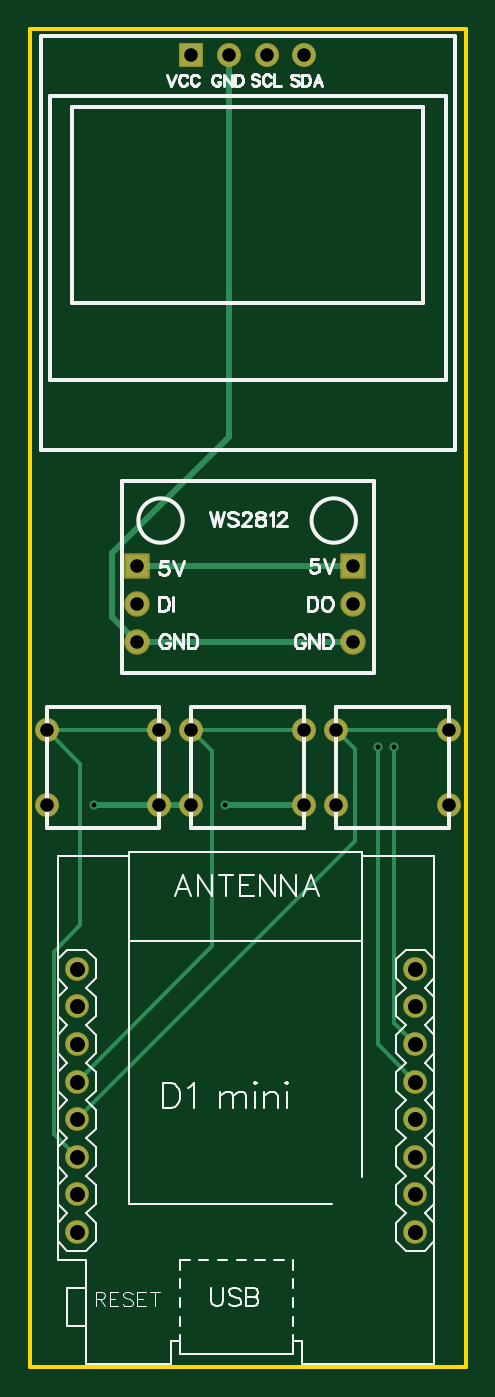
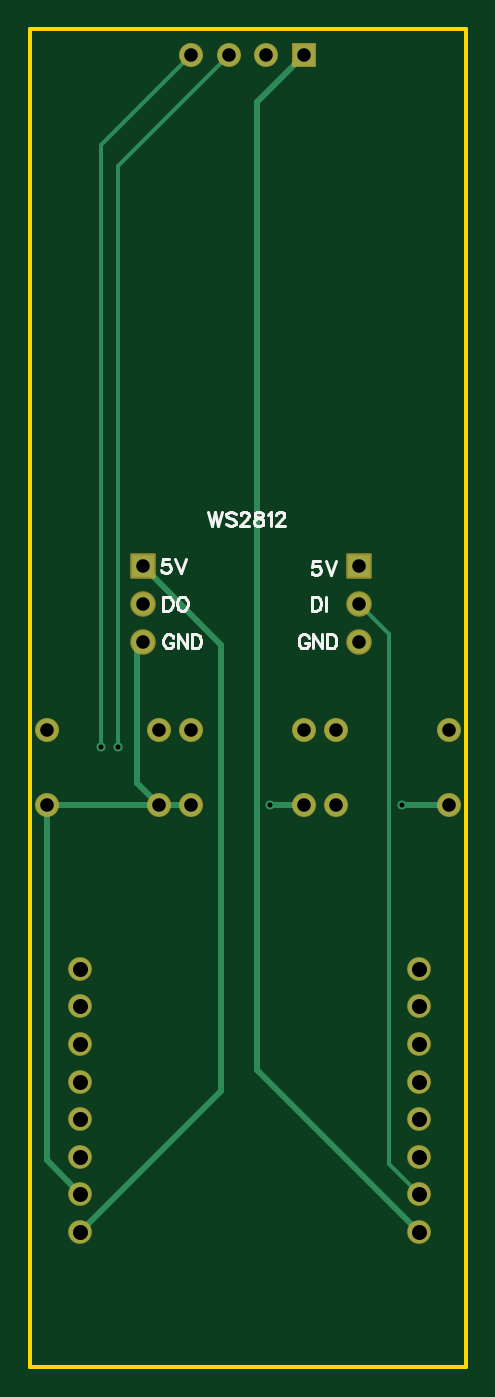
Circuit board: 9 layer files. Board 29.5 x 90.4 mm.
- drill: Drill_PTH_Through.DRL (1320 bytes)
- drill: Drill_PTH_Through_Via.DRL (331 bytes)
- outline: Gerber_BoardOutlineLayer.GKO (673 bytes)
- bottom_copper: Gerber_BottomLayer.GBL (2410 bytes)
- bottom_silk: Gerber_BottomSilkscreenLayer.GBO (6195 bytes)
- bottom_mask: Gerber_BottomSolderMaskLayer.GBS (1825 bytes)
- top_copper: Gerber_TopLayer.GTL (2590 bytes)
- top_silk: Gerber_TopSilkscreenLayer.GTO (19529 bytes)
- top_mask: Gerber_TopSolderMaskLayer.GTS (1822 bytes)

=== drill: Drill_PTH_Through.DRL (1320 bytes, source withheld) ===
=== drill: Drill_PTH_Through_Via.DRL ===
M48
METRIC,LZ,000.000
;FILE_FORMAT=3:3
;TYPE=PLATED
;Layer: PTH_Through_Via
;EasyEDA v6.5.47, 2024-10-12 02:41:22
;de610928b34d45079a866c0004aef406,b136c329f792480eb7d0c4728c74c1db,10
;Gerber Generator version 0.2
;Holesize 1 = 0.310 mm
T01C0.310
%
G05
G90
T01
X010033Y-032766
X008890Y-032766
X-010287Y-036703
X-001397Y-036703
M30

=== outline: Gerber_BoardOutlineLayer.GKO ===
G04 Layer: BoardOutlineLayer*
G04 EasyEDA v6.5.47, 2024-10-12 02:41:22*
G04 de610928b34d45079a866c0004aef406,b136c329f792480eb7d0c4728c74c1db,10*
G04 Gerber Generator version 0.2*
G04 Scale: 100 percent, Rotated: No, Reflected: No *
G04 Dimensions in millimeters *
G04 leading zeros omitted , absolute positions ,4 integer and 5 decimal *
%FSLAX45Y45*%
%MOMM*%

%ADD10C,0.2540*%
D10*
X1455420Y-7467600D02*
G01*
X1485900Y-7467600D01*
X1485900Y-7467600D01*
X1485900Y1574800D01*
X1455420Y1574800D01*
X-1427479Y1574800D02*
G01*
X-1460500Y1574800D01*
X-1460500Y-7467600D01*
X-30479Y-7467600D01*
X1455420Y-7467600D01*
X1455420Y1574800D02*
G01*
X-1427479Y1574800D01*

%LPD*%
M02*

=== bottom_copper: Gerber_BottomLayer.GBL ===
G04 Layer: BottomLayer*
G04 EasyEDA v6.5.47, 2024-10-12 02:41:22*
G04 de610928b34d45079a866c0004aef406,b136c329f792480eb7d0c4728c74c1db,10*
G04 Gerber Generator version 0.2*
G04 Scale: 100 percent, Rotated: No, Reflected: No *
G04 Dimensions in millimeters *
G04 leading zeros omitted , absolute positions ,4 integer and 5 decimal *
%FSLAX45Y45*%
%MOMM*%

%ADD10C,0.4000*%
%ADD11C,0.2540*%
%ADD12C,1.5240*%
%ADD13C,1.5080*%
%ADD14R,1.5240X1.5240*%
%ADD15C,0.6200*%

%LPD*%
D10*
X-368300Y-3670300D02*
G01*
X-139700Y-3670300D01*
X-1143000Y-6553200D02*
G01*
X-50800Y-5461000D01*
X-50800Y1077213D01*
X-369315Y1395729D01*
X-1346200Y-3670300D02*
G01*
X-1028700Y-3670300D01*
X609600Y-3670300D02*
G01*
X762000Y-3517900D01*
X762000Y-2604007D01*
X723392Y-2565400D01*
X609600Y-3670300D02*
G01*
X1371600Y-3670300D01*
X609600Y-3670300D02*
G01*
X393700Y-3670300D01*
X1371600Y-3670300D02*
G01*
X1371600Y-6070600D01*
X1143000Y-6299200D01*
X723392Y-2057400D02*
G01*
X190500Y-2590292D01*
X190500Y-5600700D01*
X1143000Y-6553200D01*
D11*
X-1143000Y-6299200D02*
G01*
X-939800Y-6096000D01*
X-939800Y-2514600D01*
X-736600Y-2311400D01*
X140462Y1395729D02*
G01*
X889000Y647192D01*
X889000Y-3276600D01*
X1003300Y-3276600D02*
G01*
X1003300Y786892D01*
X394462Y1395729D01*
D12*
G01*
X-1346200Y-3162300D03*
G01*
X-1346200Y-3670300D03*
G01*
X-584200Y-3162300D03*
G01*
X-584200Y-3670300D03*
G01*
X-368300Y-3162300D03*
G01*
X-368300Y-3670300D03*
G01*
X393700Y-3162300D03*
G01*
X393700Y-3670300D03*
G01*
X609600Y-3162300D03*
G01*
X609600Y-3670300D03*
G01*
X1371600Y-3162300D03*
G01*
X1371600Y-3670300D03*
D13*
G01*
X1143000Y-6553200D03*
G01*
X-1143000Y-6553200D03*
G01*
X1143000Y-4775200D03*
G01*
X1143000Y-5029200D03*
G01*
X1143000Y-5283200D03*
G01*
X1143000Y-5537200D03*
G01*
X1143000Y-5791200D03*
G01*
X1143000Y-6045200D03*
G01*
X1143000Y-6299200D03*
G01*
X-1143000Y-4775200D03*
G01*
X-1143000Y-5029200D03*
G01*
X-1143000Y-5283200D03*
G01*
X-1143000Y-5537200D03*
G01*
X-1143000Y-5791200D03*
G01*
X-1143000Y-6045200D03*
G01*
X-1143000Y-6299200D03*
D12*
G01*
X-736600Y-2565400D03*
G01*
X-736600Y-2311400D03*
G01*
X723392Y-2311400D03*
G01*
X723392Y-2565400D03*
D14*
G01*
X723392Y-2057400D03*
G01*
X-736600Y-2057400D03*
G01*
X-369341Y1395679D03*
D12*
G01*
X-113537Y1395729D03*
G01*
X140462Y1395729D03*
G01*
X394462Y1395729D03*
D15*
G01*
X1003300Y-3276600D03*
G01*
X889000Y-3276600D03*
G01*
X-1028700Y-3670300D03*
G01*
X-139700Y-3670300D03*
M02*

=== bottom_silk: Gerber_BottomSilkscreenLayer.GBO ===
G04 Layer: BottomSilkscreenLayer*
G04 EasyEDA v6.5.47, 2024-10-12 02:41:22*
G04 de610928b34d45079a866c0004aef406,b136c329f792480eb7d0c4728c74c1db,10*
G04 Gerber Generator version 0.2*
G04 Scale: 100 percent, Rotated: No, Reflected: No *
G04 Dimensions in millimeters *
G04 leading zeros omitted , absolute positions ,4 integer and 5 decimal *
%FSLAX45Y45*%
%MOMM*%

%ADD10C,0.2032*%

%LPD*%
D10*
X584200Y-2261362D02*
G01*
X584200Y-2356865D01*
X584200Y-2261362D02*
G01*
X552450Y-2261362D01*
X538734Y-2265934D01*
X529589Y-2274823D01*
X525018Y-2283968D01*
X520445Y-2297684D01*
X520445Y-2320289D01*
X525018Y-2334005D01*
X529589Y-2343150D01*
X538734Y-2352294D01*
X552450Y-2356865D01*
X584200Y-2356865D01*
X463295Y-2261362D02*
G01*
X472439Y-2265934D01*
X481584Y-2274823D01*
X485902Y-2283968D01*
X490473Y-2297684D01*
X490473Y-2320289D01*
X485902Y-2334005D01*
X481584Y-2343150D01*
X472439Y-2352294D01*
X463295Y-2356865D01*
X445007Y-2356865D01*
X436118Y-2352294D01*
X426973Y-2343150D01*
X422402Y-2334005D01*
X417829Y-2320289D01*
X417829Y-2297684D01*
X422402Y-2283968D01*
X426973Y-2274823D01*
X436118Y-2265934D01*
X445007Y-2261362D01*
X463295Y-2261362D01*
X-419100Y-2261290D02*
G01*
X-419100Y-2356746D01*
X-419100Y-2261290D02*
G01*
X-450918Y-2261290D01*
X-464553Y-2265837D01*
X-473646Y-2274928D01*
X-478190Y-2284018D01*
X-482737Y-2297653D01*
X-482737Y-2320381D01*
X-478190Y-2334018D01*
X-473646Y-2343109D01*
X-464553Y-2352200D01*
X-450918Y-2356746D01*
X-419100Y-2356746D01*
X-512737Y-2261290D02*
G01*
X-512737Y-2356746D01*
X-473646Y-2019990D02*
G01*
X-428190Y-2019990D01*
X-423646Y-2060900D01*
X-428190Y-2056353D01*
X-441827Y-2051809D01*
X-455462Y-2051809D01*
X-469099Y-2056353D01*
X-478190Y-2065446D01*
X-482737Y-2079081D01*
X-482737Y-2088172D01*
X-478190Y-2101809D01*
X-469099Y-2110900D01*
X-455462Y-2115446D01*
X-441827Y-2115446D01*
X-428190Y-2110900D01*
X-423646Y-2106353D01*
X-419100Y-2097262D01*
X-512737Y-2019990D02*
G01*
X-549099Y-2115446D01*
X-585462Y-2019990D02*
G01*
X-549099Y-2115446D01*
X542353Y-2007290D02*
G01*
X587809Y-2007290D01*
X592353Y-2048200D01*
X587809Y-2043653D01*
X574172Y-2039109D01*
X560537Y-2039109D01*
X546900Y-2043653D01*
X537809Y-2052746D01*
X533262Y-2066381D01*
X533262Y-2075472D01*
X537809Y-2089109D01*
X546900Y-2098200D01*
X560537Y-2102746D01*
X574172Y-2102746D01*
X587809Y-2098200D01*
X592353Y-2093653D01*
X596900Y-2084562D01*
X503262Y-2007290D02*
G01*
X466900Y-2102746D01*
X430537Y-2007290D02*
G01*
X466900Y-2102746D01*
X516018Y-2538018D02*
G01*
X520562Y-2528928D01*
X529653Y-2519837D01*
X538746Y-2515290D01*
X556928Y-2515290D01*
X566018Y-2519837D01*
X575109Y-2528928D01*
X579653Y-2538018D01*
X584200Y-2551653D01*
X584200Y-2574381D01*
X579653Y-2588018D01*
X575109Y-2597109D01*
X566018Y-2606200D01*
X556928Y-2610746D01*
X538746Y-2610746D01*
X529653Y-2606200D01*
X520562Y-2597109D01*
X516018Y-2588018D01*
X516018Y-2574381D01*
X538746Y-2574381D02*
G01*
X516018Y-2574381D01*
X486018Y-2515290D02*
G01*
X486018Y-2610746D01*
X486018Y-2515290D02*
G01*
X422381Y-2610746D01*
X422381Y-2515290D02*
G01*
X422381Y-2610746D01*
X392381Y-2515290D02*
G01*
X392381Y-2610746D01*
X392381Y-2515290D02*
G01*
X360563Y-2515290D01*
X346928Y-2519837D01*
X337835Y-2528928D01*
X333291Y-2538018D01*
X328744Y-2551653D01*
X328744Y-2574381D01*
X333291Y-2588018D01*
X337835Y-2597109D01*
X346928Y-2606200D01*
X360563Y-2610746D01*
X392381Y-2610746D01*
X-398381Y-2538018D02*
G01*
X-393837Y-2528928D01*
X-384746Y-2519837D01*
X-375653Y-2515290D01*
X-357471Y-2515290D01*
X-348381Y-2519837D01*
X-339290Y-2528928D01*
X-334746Y-2538018D01*
X-330200Y-2551653D01*
X-330200Y-2574381D01*
X-334746Y-2588018D01*
X-339290Y-2597109D01*
X-348381Y-2606200D01*
X-357471Y-2610746D01*
X-375653Y-2610746D01*
X-384746Y-2606200D01*
X-393837Y-2597109D01*
X-398381Y-2588018D01*
X-398381Y-2574381D01*
X-375653Y-2574381D02*
G01*
X-398381Y-2574381D01*
X-428381Y-2515290D02*
G01*
X-428381Y-2610746D01*
X-428381Y-2515290D02*
G01*
X-492018Y-2610746D01*
X-492018Y-2515290D02*
G01*
X-492018Y-2610746D01*
X-522018Y-2515290D02*
G01*
X-522018Y-2610746D01*
X-522018Y-2515290D02*
G01*
X-553836Y-2515290D01*
X-567471Y-2519837D01*
X-576564Y-2528928D01*
X-581108Y-2538018D01*
X-585655Y-2551653D01*
X-585655Y-2574381D01*
X-581108Y-2588018D01*
X-576564Y-2597109D01*
X-567471Y-2606200D01*
X-553836Y-2610746D01*
X-522018Y-2610746D01*
X279400Y-1689862D02*
G01*
X256794Y-1785365D01*
X233934Y-1689862D02*
G01*
X256794Y-1785365D01*
X233934Y-1689862D02*
G01*
X211328Y-1785365D01*
X188468Y-1689862D02*
G01*
X211328Y-1785365D01*
X94742Y-1703323D02*
G01*
X103886Y-1694434D01*
X117602Y-1689862D01*
X135889Y-1689862D01*
X149352Y-1694434D01*
X158495Y-1703323D01*
X158495Y-1712468D01*
X153923Y-1721612D01*
X149352Y-1726184D01*
X140207Y-1730755D01*
X113029Y-1739900D01*
X103886Y-1744218D01*
X99313Y-1748789D01*
X94742Y-1757934D01*
X94742Y-1771650D01*
X103886Y-1780794D01*
X117602Y-1785365D01*
X135889Y-1785365D01*
X149352Y-1780794D01*
X158495Y-1771650D01*
X60197Y-1712468D02*
G01*
X60197Y-1707895D01*
X55879Y-1699005D01*
X51307Y-1694434D01*
X42163Y-1689862D01*
X23876Y-1689862D01*
X14731Y-1694434D01*
X10413Y-1699005D01*
X5842Y-1707895D01*
X5842Y-1717039D01*
X10413Y-1726184D01*
X19304Y-1739900D01*
X64770Y-1785365D01*
X1270Y-1785365D01*
X-51562Y-1689862D02*
G01*
X-37845Y-1694434D01*
X-33273Y-1703323D01*
X-33273Y-1712468D01*
X-37845Y-1721612D01*
X-46989Y-1726184D01*
X-65023Y-1730755D01*
X-78739Y-1735328D01*
X-87884Y-1744218D01*
X-92455Y-1753362D01*
X-92455Y-1767078D01*
X-87884Y-1776221D01*
X-83312Y-1780794D01*
X-69595Y-1785365D01*
X-51562Y-1785365D01*
X-37845Y-1780794D01*
X-33273Y-1776221D01*
X-28702Y-1767078D01*
X-28702Y-1753362D01*
X-33273Y-1744218D01*
X-42418Y-1735328D01*
X-56134Y-1730755D01*
X-74168Y-1726184D01*
X-83312Y-1721612D01*
X-87884Y-1712468D01*
X-87884Y-1703323D01*
X-83312Y-1694434D01*
X-69595Y-1689862D01*
X-51562Y-1689862D01*
X-122428Y-1707895D02*
G01*
X-131571Y-1703323D01*
X-145034Y-1689862D01*
X-145034Y-1785365D01*
X-179578Y-1712468D02*
G01*
X-179578Y-1707895D01*
X-184150Y-1699005D01*
X-188721Y-1694434D01*
X-197865Y-1689862D01*
X-216154Y-1689862D01*
X-225044Y-1694434D01*
X-229615Y-1699005D01*
X-234187Y-1707895D01*
X-234187Y-1717039D01*
X-229615Y-1726184D01*
X-220726Y-1739900D01*
X-175260Y-1785365D01*
X-238760Y-1785365D01*
M02*

=== bottom_mask: Gerber_BottomSolderMaskLayer.GBS ===
G04 Layer: BottomSolderMaskLayer*
G04 EasyEDA v6.5.47, 2024-10-12 02:41:22*
G04 de610928b34d45079a866c0004aef406,b136c329f792480eb7d0c4728c74c1db,10*
G04 Gerber Generator version 0.2*
G04 Scale: 100 percent, Rotated: No, Reflected: No *
G04 Dimensions in millimeters *
G04 leading zeros omitted , absolute positions ,4 integer and 5 decimal *
%FSLAX45Y45*%
%MOMM*%

%AMMACRO1*4,1,8,-0.8042,-0.8636,-0.8636,-0.8039,-0.8636,0.8042,-0.8042,0.8636,0.8039,0.8636,0.8636,0.8042,0.8636,-0.8039,0.8039,-0.8636,-0.8042,-0.8636,0*%
%AMMACRO2*4,1,8,-0.7831,-0.8128,-0.8128,-0.7828,-0.8128,0.7831,-0.7831,0.8128,0.7828,0.8128,0.8128,0.7831,0.8128,-0.7828,0.7828,-0.8128,-0.7831,-0.8128,0*%
%ADD10C,1.6256*%
%ADD11C,1.6080*%
%ADD12C,1.7272*%
%ADD13MACRO1*%
%ADD14MACRO2*%

%LPD*%
D10*
G01*
X-1346200Y-3162300D03*
G01*
X-1346200Y-3670300D03*
G01*
X-584200Y-3162300D03*
G01*
X-584200Y-3670300D03*
G01*
X-368300Y-3162300D03*
G01*
X-368300Y-3670300D03*
G01*
X393700Y-3162300D03*
G01*
X393700Y-3670300D03*
G01*
X609600Y-3162300D03*
G01*
X609600Y-3670300D03*
G01*
X1371600Y-3162300D03*
G01*
X1371600Y-3670300D03*
D11*
G01*
X1143000Y-6553200D03*
G01*
X-1143000Y-6553200D03*
G01*
X1143000Y-4775200D03*
G01*
X1143000Y-5029200D03*
G01*
X1143000Y-5283200D03*
G01*
X1143000Y-5537200D03*
G01*
X1143000Y-5791200D03*
G01*
X1143000Y-6045200D03*
G01*
X1143000Y-6299200D03*
G01*
X-1143000Y-4775200D03*
G01*
X-1143000Y-5029200D03*
G01*
X-1143000Y-5283200D03*
G01*
X-1143000Y-5537200D03*
G01*
X-1143000Y-5791200D03*
G01*
X-1143000Y-6045200D03*
G01*
X-1143000Y-6299200D03*
D12*
G01*
X-736600Y-2565400D03*
G01*
X-736600Y-2311400D03*
G01*
X723392Y-2311400D03*
G01*
X723392Y-2565400D03*
D13*
G01*
X723392Y-2057400D03*
G01*
X-736600Y-2057400D03*
D14*
G01*
X-369341Y1395679D03*
D10*
G01*
X-113537Y1395729D03*
G01*
X140462Y1395729D03*
G01*
X394462Y1395729D03*
M02*

=== top_copper: Gerber_TopLayer.GTL ===
G04 Layer: TopLayer*
G04 EasyEDA v6.5.47, 2024-10-12 02:41:22*
G04 de610928b34d45079a866c0004aef406,b136c329f792480eb7d0c4728c74c1db,10*
G04 Gerber Generator version 0.2*
G04 Scale: 100 percent, Rotated: No, Reflected: No *
G04 Dimensions in millimeters *
G04 leading zeros omitted , absolute positions ,4 integer and 5 decimal *
%FSLAX45Y45*%
%MOMM*%

%ADD10C,0.4000*%
%ADD11C,0.2540*%
%ADD12C,1.5240*%
%ADD13C,1.5080*%
%ADD14R,1.5240X1.5240*%
%ADD15C,0.6200*%

%LPD*%
D10*
X-113537Y1395729D02*
G01*
X-113537Y-1180337D01*
X-901700Y-1968500D01*
X-901700Y-2400300D01*
X-736600Y-2565400D01*
X-139700Y-3670300D02*
G01*
X393700Y-3670300D01*
X-1028700Y-3670300D02*
G01*
X-368300Y-3670300D01*
X-736600Y-2057400D02*
G01*
X723392Y-2057400D01*
X-736600Y-2565400D02*
G01*
X723392Y-2565400D01*
D11*
X889000Y-3276600D02*
G01*
X889000Y-5283200D01*
X1143000Y-5537200D01*
X1143000Y-5283200D02*
G01*
X1003300Y-5143500D01*
X1003300Y-4635500D01*
X1003300Y-3276600D01*
X-1346200Y-3162300D02*
G01*
X-1117600Y-3390900D01*
X-1117600Y-4483100D01*
X-1295400Y-4660900D01*
X-1295400Y-5892800D01*
X-1143000Y-6045200D01*
X-1143000Y-5791200D02*
G01*
X736600Y-3911600D01*
X736600Y-3289300D01*
X609600Y-3162300D01*
X1371600Y-3162300D02*
G01*
X609600Y-3162300D01*
X-1346200Y-3162300D02*
G01*
X-584200Y-3162300D01*
X-368300Y-3162300D02*
G01*
X393700Y-3162300D01*
X-1143000Y-5537200D02*
G01*
X-228600Y-4622800D01*
X-228600Y-3302000D01*
X-368300Y-3162300D01*
D12*
G01*
X-1346200Y-3162300D03*
G01*
X-1346200Y-3670300D03*
G01*
X-584200Y-3162300D03*
G01*
X-584200Y-3670300D03*
G01*
X-368300Y-3162300D03*
G01*
X-368300Y-3670300D03*
G01*
X393700Y-3162300D03*
G01*
X393700Y-3670300D03*
G01*
X609600Y-3162300D03*
G01*
X609600Y-3670300D03*
G01*
X1371600Y-3162300D03*
G01*
X1371600Y-3670300D03*
D13*
G01*
X1143000Y-6553200D03*
G01*
X-1143000Y-6553200D03*
G01*
X1143000Y-4775200D03*
G01*
X1143000Y-5029200D03*
G01*
X1143000Y-5283200D03*
G01*
X1143000Y-5537200D03*
G01*
X1143000Y-5791200D03*
G01*
X1143000Y-6045200D03*
G01*
X1143000Y-6299200D03*
G01*
X-1143000Y-4775200D03*
G01*
X-1143000Y-5029200D03*
G01*
X-1143000Y-5283200D03*
G01*
X-1143000Y-5537200D03*
G01*
X-1143000Y-5791200D03*
G01*
X-1143000Y-6045200D03*
G01*
X-1143000Y-6299200D03*
D12*
G01*
X-736600Y-2565400D03*
G01*
X-736600Y-2311400D03*
G01*
X723392Y-2311400D03*
G01*
X723392Y-2565400D03*
D14*
G01*
X723392Y-2057400D03*
G01*
X-736600Y-2057400D03*
G01*
X-369341Y1395679D03*
D12*
G01*
X-113537Y1395729D03*
G01*
X140462Y1395729D03*
G01*
X394462Y1395729D03*
D15*
G01*
X1003300Y-3276600D03*
G01*
X889000Y-3276600D03*
G01*
X-1028700Y-3670300D03*
G01*
X-139700Y-3670300D03*
M02*

=== top_silk: Gerber_TopSilkscreenLayer.GTO (19529 bytes, source omitted) ===
=== top_mask: Gerber_TopSolderMaskLayer.GTS ===
G04 Layer: TopSolderMaskLayer*
G04 EasyEDA v6.5.47, 2024-10-12 02:41:22*
G04 de610928b34d45079a866c0004aef406,b136c329f792480eb7d0c4728c74c1db,10*
G04 Gerber Generator version 0.2*
G04 Scale: 100 percent, Rotated: No, Reflected: No *
G04 Dimensions in millimeters *
G04 leading zeros omitted , absolute positions ,4 integer and 5 decimal *
%FSLAX45Y45*%
%MOMM*%

%AMMACRO1*4,1,8,-0.8042,-0.8636,-0.8636,-0.8039,-0.8636,0.8042,-0.8042,0.8636,0.8039,0.8636,0.8636,0.8042,0.8636,-0.8039,0.8039,-0.8636,-0.8042,-0.8636,0*%
%AMMACRO2*4,1,8,-0.7831,-0.8128,-0.8128,-0.7828,-0.8128,0.7831,-0.7831,0.8128,0.7828,0.8128,0.8128,0.7831,0.8128,-0.7828,0.7828,-0.8128,-0.7831,-0.8128,0*%
%ADD10C,1.6256*%
%ADD11C,1.6080*%
%ADD12C,1.7272*%
%ADD13MACRO1*%
%ADD14MACRO2*%

%LPD*%
D10*
G01*
X-1346200Y-3162300D03*
G01*
X-1346200Y-3670300D03*
G01*
X-584200Y-3162300D03*
G01*
X-584200Y-3670300D03*
G01*
X-368300Y-3162300D03*
G01*
X-368300Y-3670300D03*
G01*
X393700Y-3162300D03*
G01*
X393700Y-3670300D03*
G01*
X609600Y-3162300D03*
G01*
X609600Y-3670300D03*
G01*
X1371600Y-3162300D03*
G01*
X1371600Y-3670300D03*
D11*
G01*
X1143000Y-6553200D03*
G01*
X-1143000Y-6553200D03*
G01*
X1143000Y-4775200D03*
G01*
X1143000Y-5029200D03*
G01*
X1143000Y-5283200D03*
G01*
X1143000Y-5537200D03*
G01*
X1143000Y-5791200D03*
G01*
X1143000Y-6045200D03*
G01*
X1143000Y-6299200D03*
G01*
X-1143000Y-4775200D03*
G01*
X-1143000Y-5029200D03*
G01*
X-1143000Y-5283200D03*
G01*
X-1143000Y-5537200D03*
G01*
X-1143000Y-5791200D03*
G01*
X-1143000Y-6045200D03*
G01*
X-1143000Y-6299200D03*
D12*
G01*
X-736600Y-2565400D03*
G01*
X-736600Y-2311400D03*
G01*
X723392Y-2311400D03*
G01*
X723392Y-2565400D03*
D13*
G01*
X723392Y-2057400D03*
G01*
X-736600Y-2057400D03*
D14*
G01*
X-369341Y1395679D03*
D10*
G01*
X-113537Y1395729D03*
G01*
X140462Y1395729D03*
G01*
X394462Y1395729D03*
M02*

